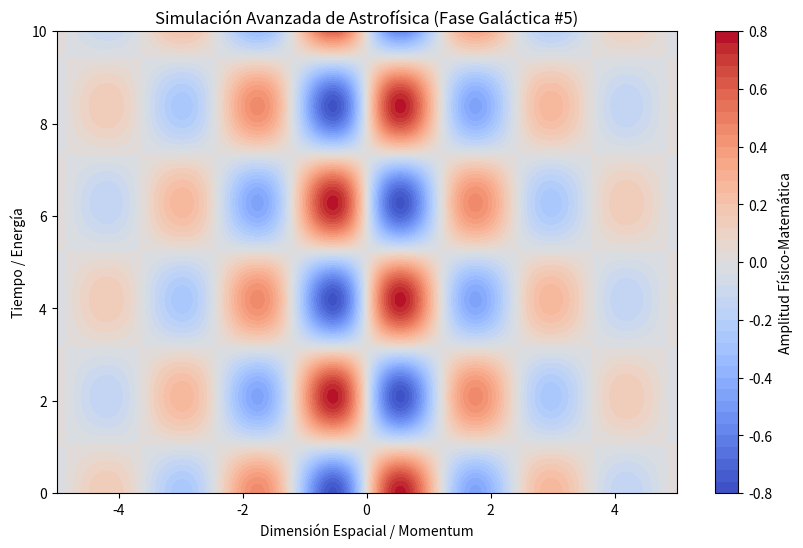

This chart was generated by the following Python code:
%matplotlib inline
# Simulación Galáctica: Astrofísica - Variante 5
import numpy as np
import matplotlib.pyplot as plt

# Parámetros Físicos Aleatorios
param_1 = 2.586
param_2 = 1.499
param_3 = 0.435

t = np.linspace(0, 10, 500)
x = np.linspace(-5, 5, 500)
X, T = np.meshgrid(x, t)

# Ecuación Base (Avanzada)
Z = np.sin(X * param_1) * np.cos(T * param_2) * np.exp(-np.abs(X) * param_3)

plt.figure(figsize=(10, 6))
plt.contourf(X, T, Z, 50, cmap='coolwarm')
plt.colorbar(label='Amplitud Físico-Matemática')
plt.title(r'Simulación Avanzada de Astrofísica (Fase Galáctica #5)')
plt.xlabel('Dimensión Espacial / Momentum')
plt.ylabel('Tiempo / Energía')
plt.show()
